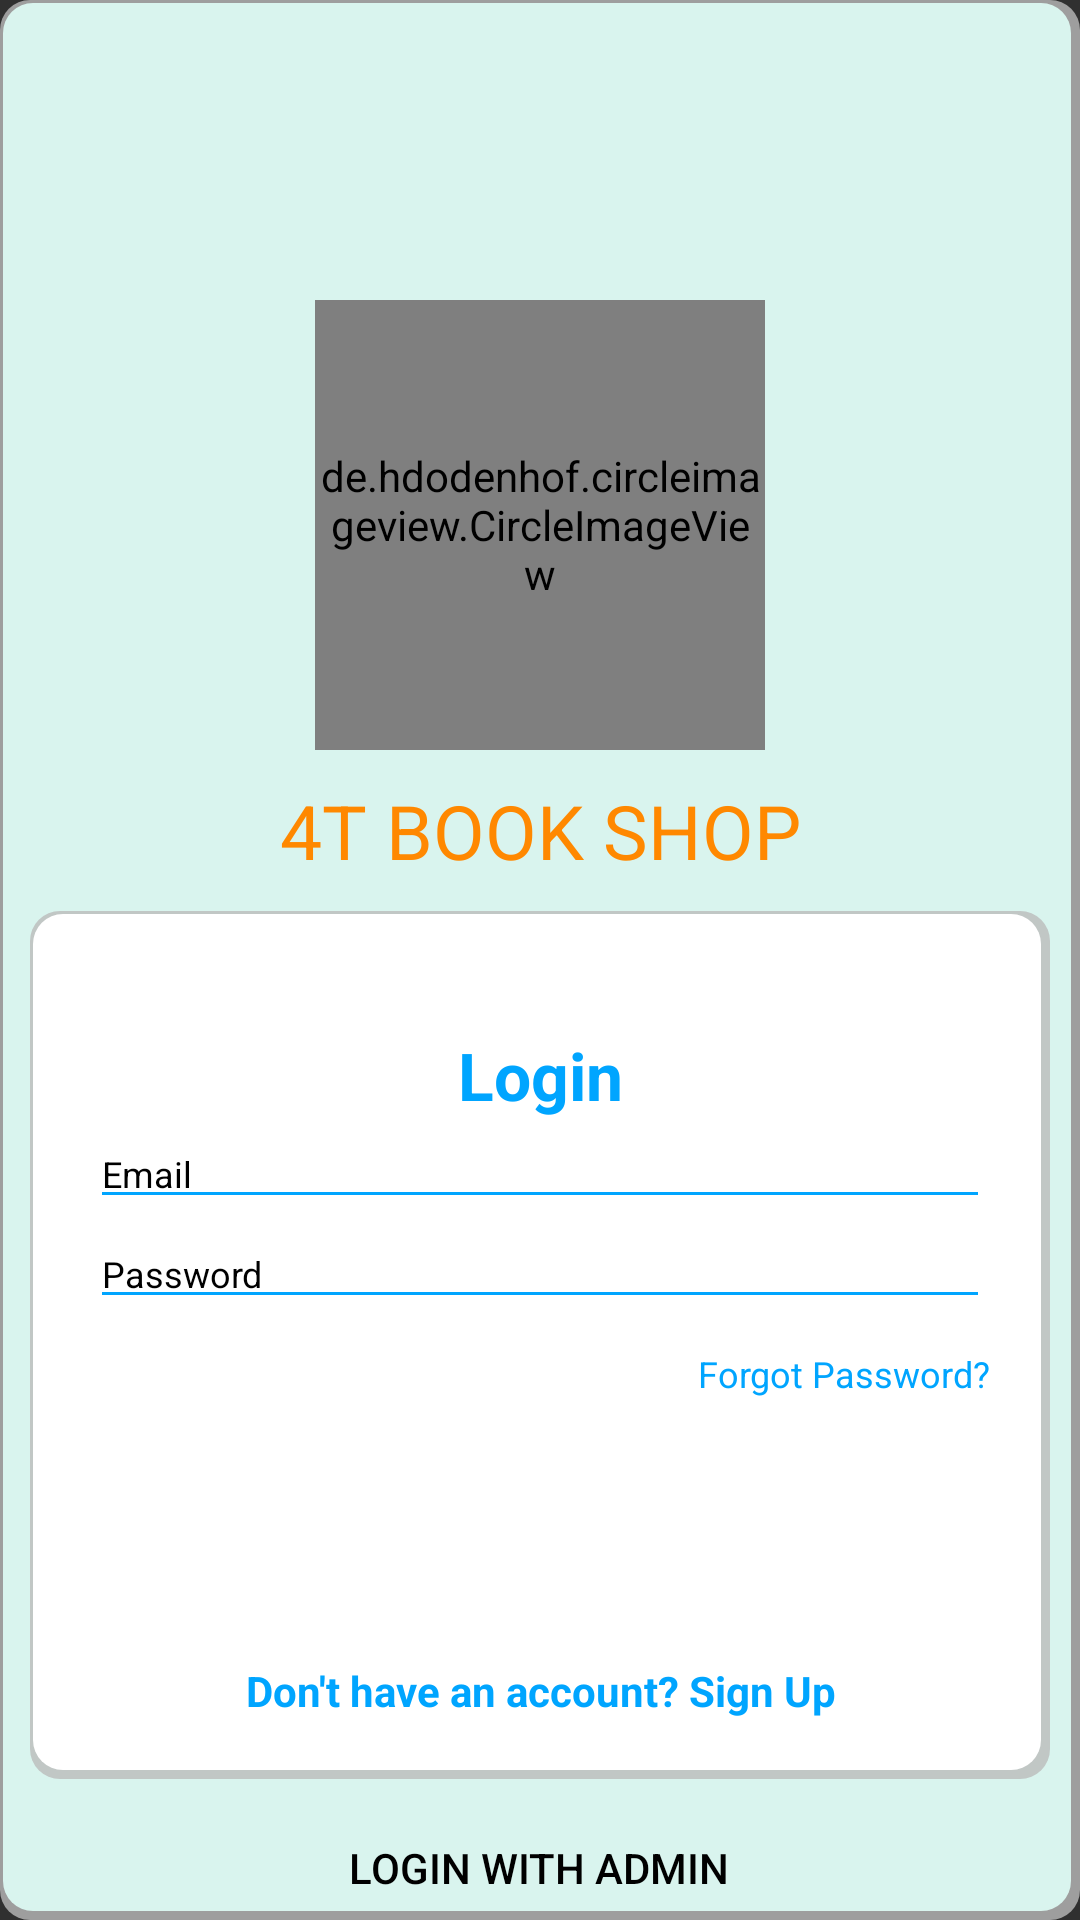

The Android layout XML behind this screen, and the referenced resources:
<!-- AndroidManifest.xml: application theme Theme.DO_AN_2 -->
<!-- res/layout/layout_login.xml -->
<?xml version="1.0" encoding="utf-8"?>
<LinearLayout
    android:layout_width="match_parent"
    android:layout_height="match_parent"
    android:orientation="vertical"
    xmlns:android="http://schemas.android.com/apk/res/android"
    android:background="@drawable/boxshadow_background">

    <de.hdodenhof.circleimageview.CircleImageView
        android:layout_marginTop="100dp"

        android:layout_gravity="center"
        android:layout_width="150dp"
        android:layout_height="150dp"
        android:background="@drawable/button_selector"
        android:src="@drawable/bookphoto"/>
    <TextView
        android:layout_marginTop="10dp"
        android:textSize="25sp"
        android:gravity="center"
        android:layout_width="match_parent"
        android:layout_height="wrap_content"
        android:textColor="@android:color/holo_orange_dark"
        android:text="4T BOOK SHOP"/>
    <LinearLayout
        android:background="@drawable/boxshadow"
        style="@style/linearParent"
        android:layout_gravity="center"
        android:layout_margin="10dp"
        android:padding="@dimen/loginViewsMargin">

        <TextView
            style="@style/headerTextPrimary"
            android:text="Login"
            android:layout_marginTop="@dimen/loginViewsMargin"/>

            <EditText
                android:textColor="@color/black"
                android:id="@+id/editTextEmail"
                style="@style/modifiedEditText"
                android:inputType="textEmailAddress"
                android:maxLines="1"
                android:textColorHint="@color/black"
                android:hint="@string/login_email_hint"/>

            <EditText
                android:textColor="@color/black"
                android:id="@+id/editTextPassword"
                style="@style/modifiedEditText"
                android:hint="@string/login_password_hint"
                android:maxLines="1"
                android:textColorHint="@color/black"
                android:inputType="textPassword"/>

        <TextView
            android:id="@+id/tv_fotgot"
            style="@style/viewParent"
            android:text="Forgot Password?"
            android:textColor="@color/primaryTextColor"
            android:textSize="@dimen/newsMoreTextSize"
            android:layout_gravity="end"
            android:onClick="viewForgotPAssword"
            android:layout_marginTop="10dp"/>

        <Button
            android:id="@+id/cirLoginButton"
            android:background="@drawable/button_selector"
            style="@style/loginButton"
            android:text="Login"
            android:layout_gravity="center_horizontal"
            android:layout_marginTop="@dimen/loginViewsMargin"/>

        <TextView
            android:id="@+id/want_signup"
            style="@style/parent"
            android:textAlignment="center"
            android:textStyle="bold"
            android:textColor="@color/primaryTextColor"
            android:text="@string/login_signup_hint"
            android:onClick="viewloginclicked"
            android:layout_marginTop="@dimen/loginViewsMargin"/>
    </LinearLayout>
    <Button
        android:id="@+id/btn_loginWithAmin"
        android:layout_gravity="center"
        android:padding="10dp"
        android:textColor="@color/black"
        android:layout_width="wrap_content"
        android:layout_height="wrap_content"
        android:background="@drawable/button_selector"
        android:text="login with Admin"/>
</LinearLayout>
<!-- resources referenced by this layout -->
<resources>
  <color name="black">#FF000000</color>
  <color name="primaryTextColor">#00a5ff</color>
  <dimen name="loginViewsMargin">20dp</dimen>
  <dimen name="newsMoreTextSize">12sp</dimen>
  <!-- drawable boxshadow (drawable) -->
  <?xml version="1.0" encoding="utf-8"?>
  <layer-list xmlns:android="http://schemas.android.com/apk/res/android">
      <item>
          <shape android:shape="rectangle">
              <solid android:color="#CABBBBBB"/>
              <corners android:radius="10dp" />
          </shape>
      </item>
  
      <item
          android:left="1dp"
          android:right="3dp"
          android:top="1dp"
          android:bottom="3dp">
          <shape android:shape="rectangle">
              <solid android:color="@android:color/white"/>
              <corners android:radius="10dp" />
          </shape>
      </item>
  </layer-list>
  <!-- drawable boxshadow_background (drawable-v24) -->
  <?xml version="1.0" encoding="utf-8"?>
  <layer-list xmlns:android="http://schemas.android.com/apk/res/android">
      <item>
          <shape android:shape="rectangle">
              <solid android:color="#CABBBBBB"/>
              <corners android:radius="10dp" />
          </shape>
      </item>
  
      <item
          android:left="1dp"
          android:right="3dp"
          android:top="1dp"
          android:bottom="3dp">
          <shape android:shape="rectangle">
              <solid android:color="@color/yellow1"/>
              <corners android:radius="10dp" />
          </shape>
      </item>
  </layer-list>
  <string name="login_email_hint">Email</string>
  <string name="login_password_hint">Password</string>
  <string name="login_signup_hint">Don\'t have an account? Sign Up</string>
  <style name="headerTextPrimary" parent="headerText">
          <item name="android:textColor">@color/primaryTextColor</item>
      </style>
  <style name="linearParent" parent="parent">
          <item name="android:orientation">vertical</item>
      </style>
  <style name="loginButton" parent="viewParent">
          <item name="android:textColor">@color/whiteTextColor</item>
          <item name="android:textStyle">bold</item>
      </style>
  <style name="modifiedEditText" parent="parent">
          <item name="android:textSize">@dimen/newsMoreTextSize</item>
          <item name="android:backgroundTint">@color/primaryTextColor</item>
      </style>
  <style name="parent">
          <item name="android:layout_width">match_parent</item>
          <item name="android:layout_height">wrap_content</item>
      </style>
  <style name="viewParent">
          <item name="android:layout_width">wrap_content</item>
          <item name="android:layout_height">wrap_content</item>
      </style>
  <style name="Theme.DO_AN_2" parent="Theme.AppCompat.NoActionBar">
          
          <item name="colorPrimary">@color/purple_500</item>
          <item name="colorPrimaryVariant">@color/purple_700</item>
          <item name="colorOnPrimary">@color/white</item>
          
          <item name="colorSecondary">@color/teal_200</item>
          <item name="colorSecondaryVariant">@color/teal_700</item>
          <item name="colorOnSecondary">@color/black</item>
          
          <item name="android:statusBarColor">?attr/colorPrimaryVariant</item>
          
          <item name="windowActionBar">false</item>
      </style>
  <color name="yellow1">#D9F4EE</color>
  <style name="headerText" parent="parent">
          <item name="android:textSize">@dimen/headerTextSize</item>
          <item name="android:textAlignment">center</item>
          <item name="android:textColor">@color/whiteTextColor</item>
          <item name="android:textStyle">bold</item>
      </style>
  <color name="whiteTextColor">#fff</color>
  <color name="purple_500">#FF6200EE</color>
  <color name="purple_700">#FF3700B3</color>
  <color name="white">#FFFFFFFF</color>
  <color name="teal_200">#9EEBE3</color>
  <color name="teal_700">#FF018786</color>
  <dimen name="headerTextSize">22sp</dimen>
</resources>
